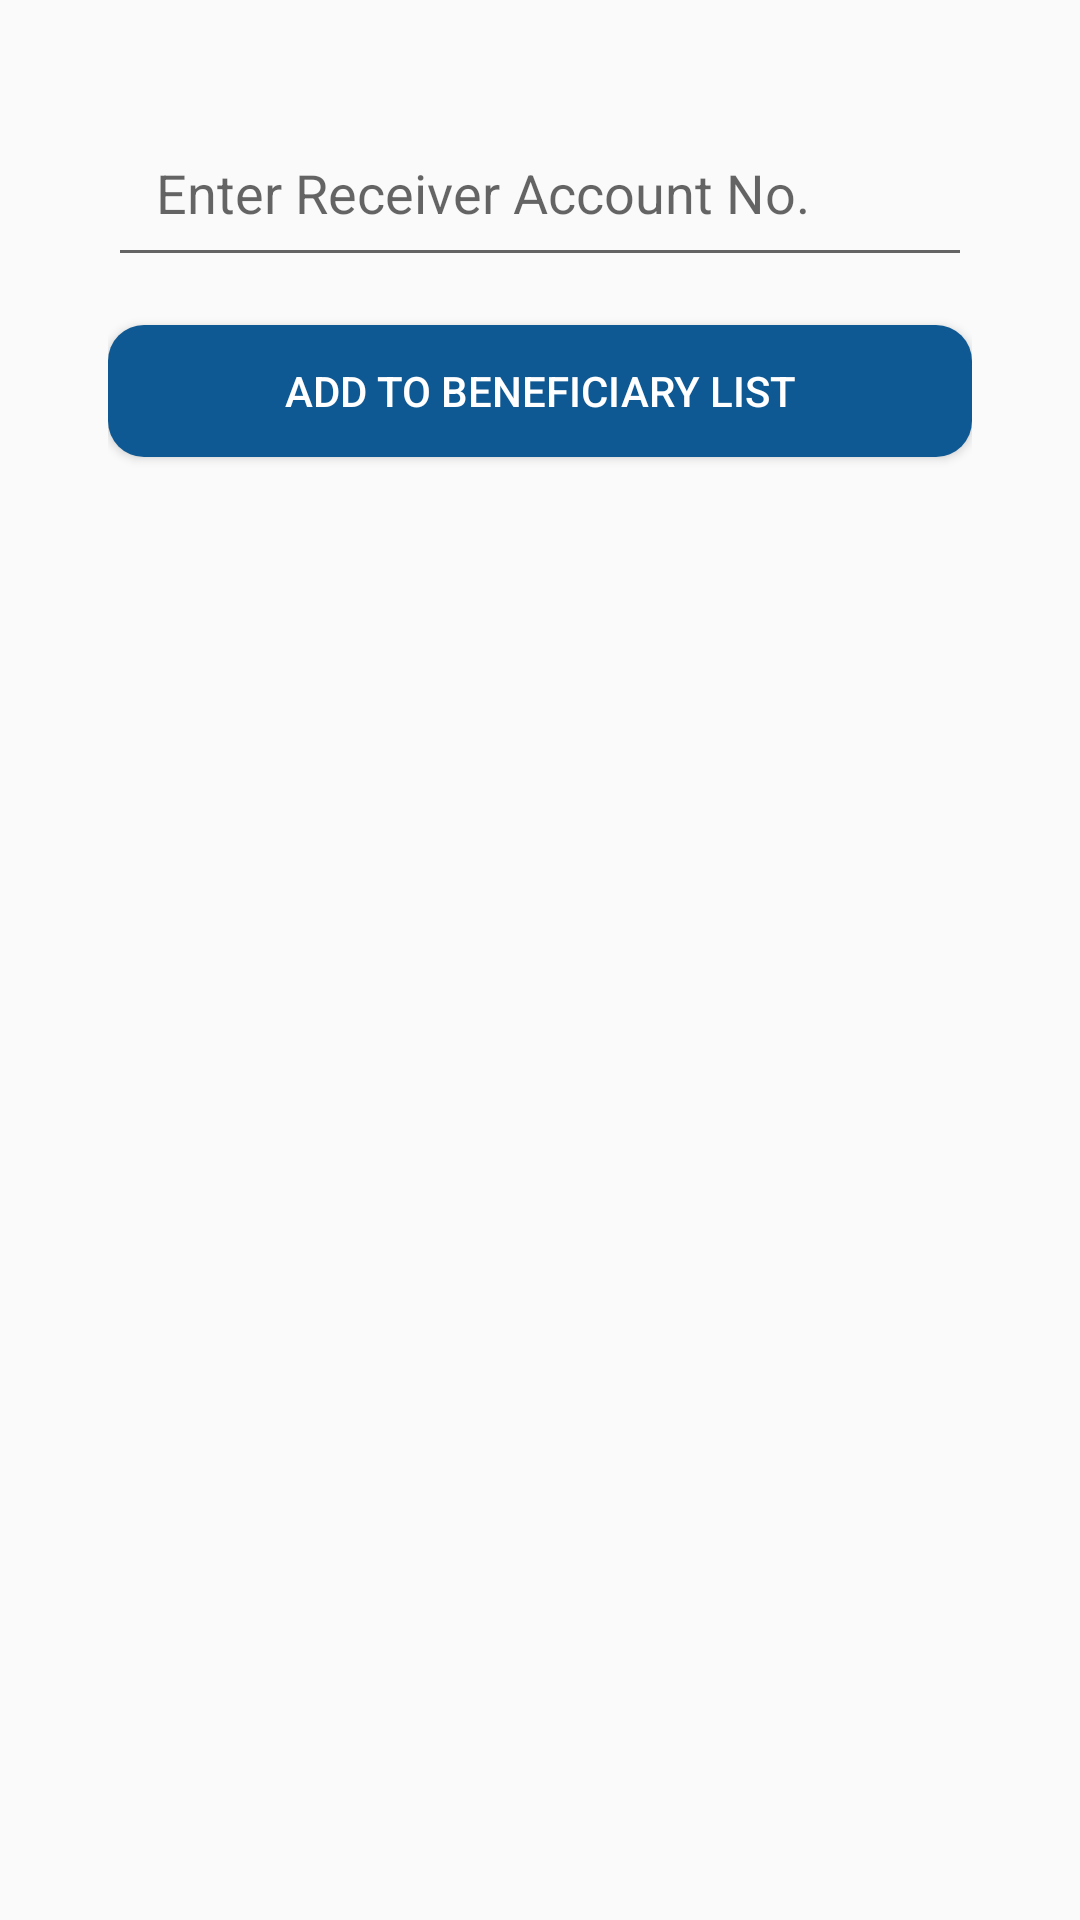

Produce the Android XML layout that renders to this screen, including the resource entries it uses.
<!-- AndroidManifest.xml: application theme Theme.CoreWallet -->
<!-- res/layout/fragment_add_recipient.xml -->
<?xml version="1.0" encoding="utf-8"?>
<RelativeLayout xmlns:android="http://schemas.android.com/apk/res/android"
    xmlns:app="http://schemas.android.com/apk/res-auto"
    xmlns:tools="http://schemas.android.com/tools"
    android:layout_width="match_parent"
    android:layout_height="match_parent"
    android:orientation="vertical"
    tools:context=".view.main.MainActivity">

    
    <LinearLayout
        android:layout_width="match_parent"
        android:layout_height="wrap_content"
        android:layout_alignParentTop="true"
        android:layout_alignParentBottom="true"
        android:layout_marginBottom="32dp"
        android:orientation="vertical"
        android:padding="24dp"
        android:layout_margin="12dp"
        app:layout_constraintBottom_toTopOf="parent"
        app:layout_constraintEnd_toEndOf="parent"
        app:layout_constraintStart_toStartOf="parent"
        app:layout_constraintTop_toBottomOf="parent">

        
        <EditText
            android:id="@+id/editText_account_number"
            android:layout_width="match_parent"
            android:layout_height="wrap_content"
            android:layout_marginBottom="16dp"
            android:hint="Enter Receiver Account No."
            android:inputType="textNoSuggestions|textVisiblePassword"
            android:importantForAutofill="no"
            android:padding="16dp" />

        
        <Button
            android:id="@+id/button_add_beneficiary"
            android:layout_width="match_parent"
            android:layout_height="44dp"
            android:background="@drawable/rounded_corners_rectangle_pb"
            android:padding="8dp"
            android:text="Add to Beneficiary List"
            android:textColor="@android:color/white" />
    </LinearLayout>

</RelativeLayout>
<!-- resources referenced by this layout -->
<resources>
  <!-- drawable rounded_corners_rectangle_pb (drawable) -->
  <?xml version="1.0" encoding="utf-8"?>
  <shape xmlns:android="http://schemas.android.com/apk/res/android">
      <solid android:color="@color/primary_blue"/>
      <corners android:radius="12dp"/>
  
  </shape>
  <style name="Theme.CoreWallet" parent="android:Theme.Material.Light.NoActionBar">
  
      </style>
  <color name="primary_blue">#0E5993</color>
</resources>
